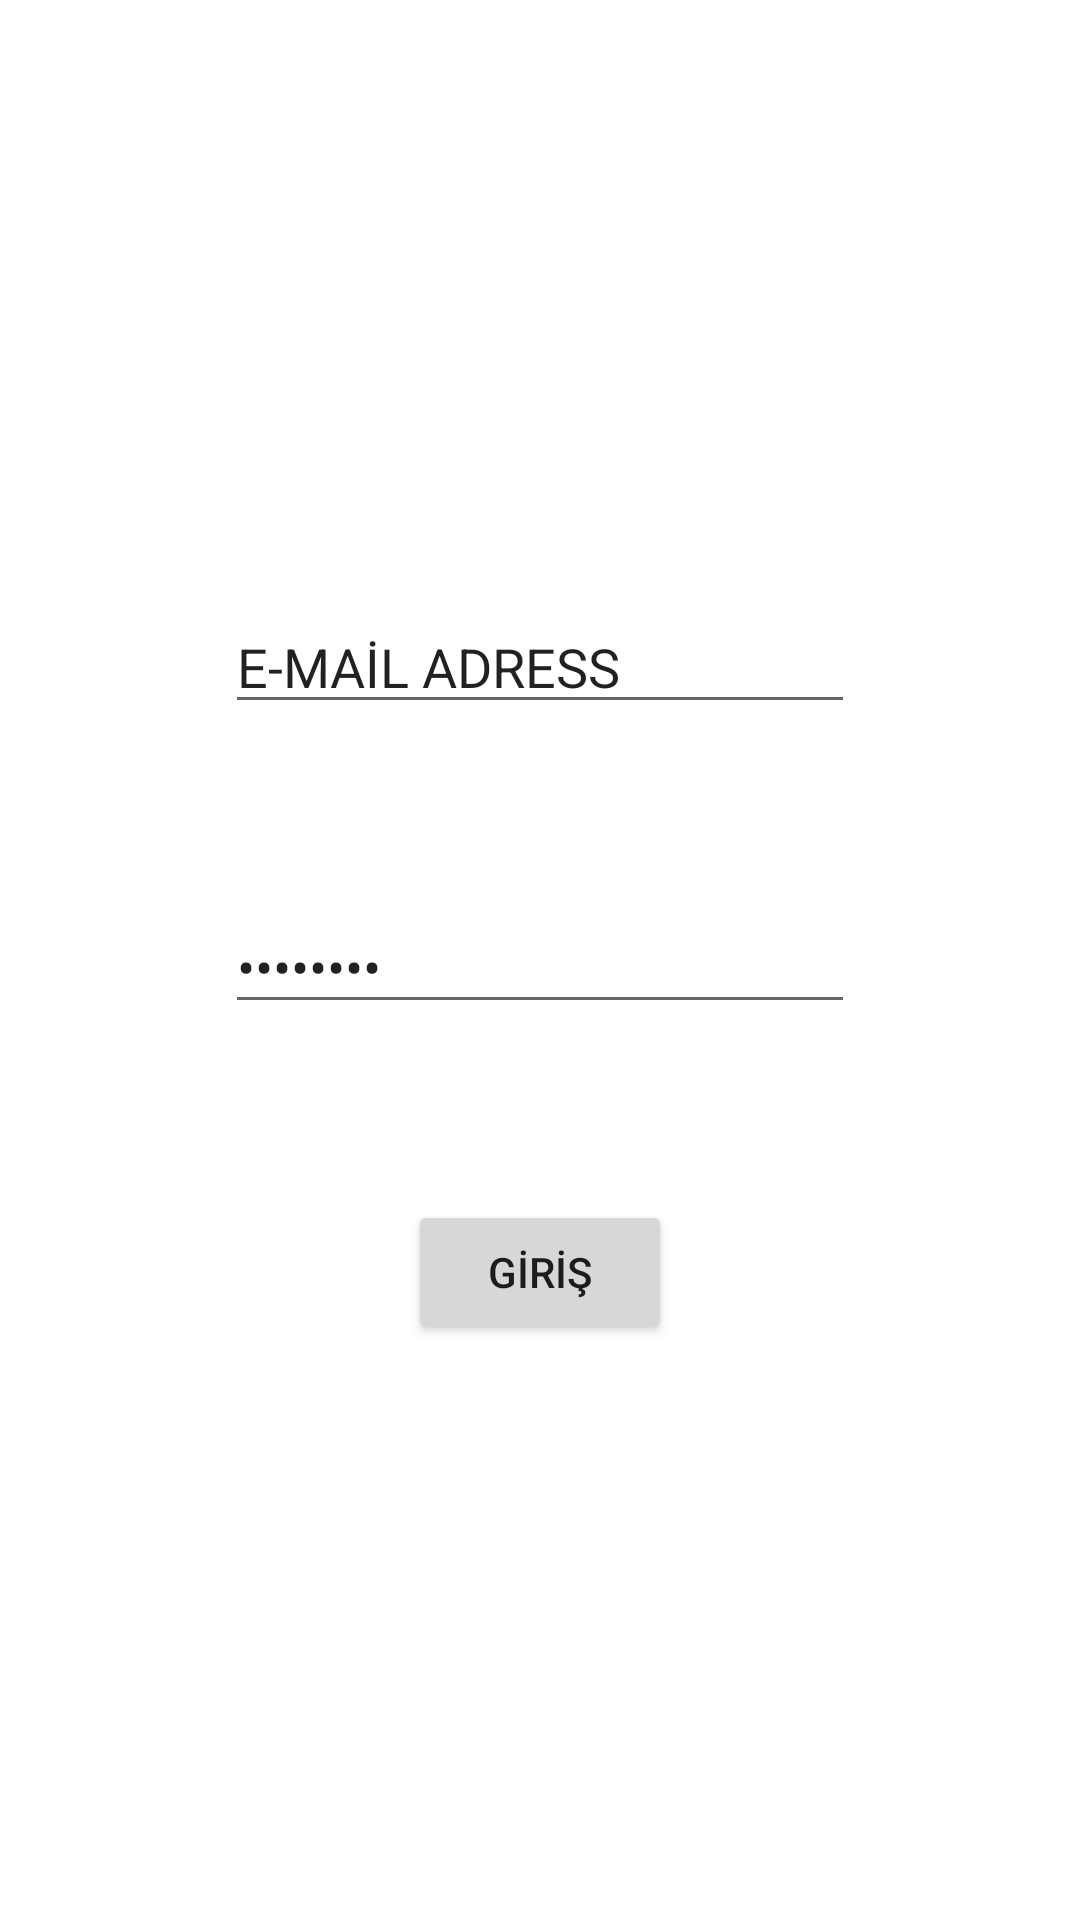

Here is an Android app screen rendered from its layout file. Give the layout XML and the strings, colors and styles it references.
<!-- AndroidManifest.xml: application theme Theme.SikayetPortali -->
<!-- res/layout/login.xml -->
<?xml version="1.0" encoding="utf-8"?>

<RelativeLayout xmlns:android="http://schemas.android.com/apk/res/android"


    android:layout_width="match_parent"
    android:layout_height="match_parent">

    <EditText
        android:layout_width="wrap_content"
        android:layout_height="wrap_content"
        android:ems="10"
        android:text="PASSWORD"
        android:inputType="textPassword"
        android:layout_centerHorizontal="true"
        android:layout_marginTop="300dp"/>

    <EditText
        android:layout_width="wrap_content"
        android:layout_height="wrap_content"
        android:ems="10"
        android:text="E-MAİL ADRESS"
        android:inputType="textEmailAddress"
        android:layout_centerHorizontal="true"
        android:layout_marginTop="200dp"/>

    <Button
        android:layout_width="wrap_content"
        android:layout_height="wrap_content"
        android:text="GİRİŞ"
        android:layout_centerHorizontal="true"
        android:layout_marginTop="400dp"/>

</RelativeLayout>
<!-- resources referenced by this layout -->
<resources>
  <style name="Theme.SikayetPortali" parent="Theme.MaterialComponents.DayNight.DarkActionBar">
          
          <item name="colorPrimary">@color/purple_500</item>
          <item name="colorPrimaryVariant">@color/purple_700</item>
          <item name="colorOnPrimary">@color/white</item>
          
          <item name="colorSecondary">@color/teal_200</item>
          <item name="colorSecondaryVariant">@color/teal_700</item>
          <item name="colorOnSecondary">@color/black</item>
          
          <item name="android:statusBarColor" tools:targetApi="l">?attr/colorPrimaryVariant</item>
          
      </style>
  <!-- not gathered from this repository: default colours our renderer supplied (Android Studio template values) -->
  <color name="purple_500">#FF6200EE</color>
  <color name="purple_700">#FF3700B3</color>
  <color name="teal_200">#FF03DAC5</color>
  <color name="teal_700">#FF018786</color>
  <color name="black">#FF000000</color>
  <color name="white">#FFFFFFFF</color>
</resources>
